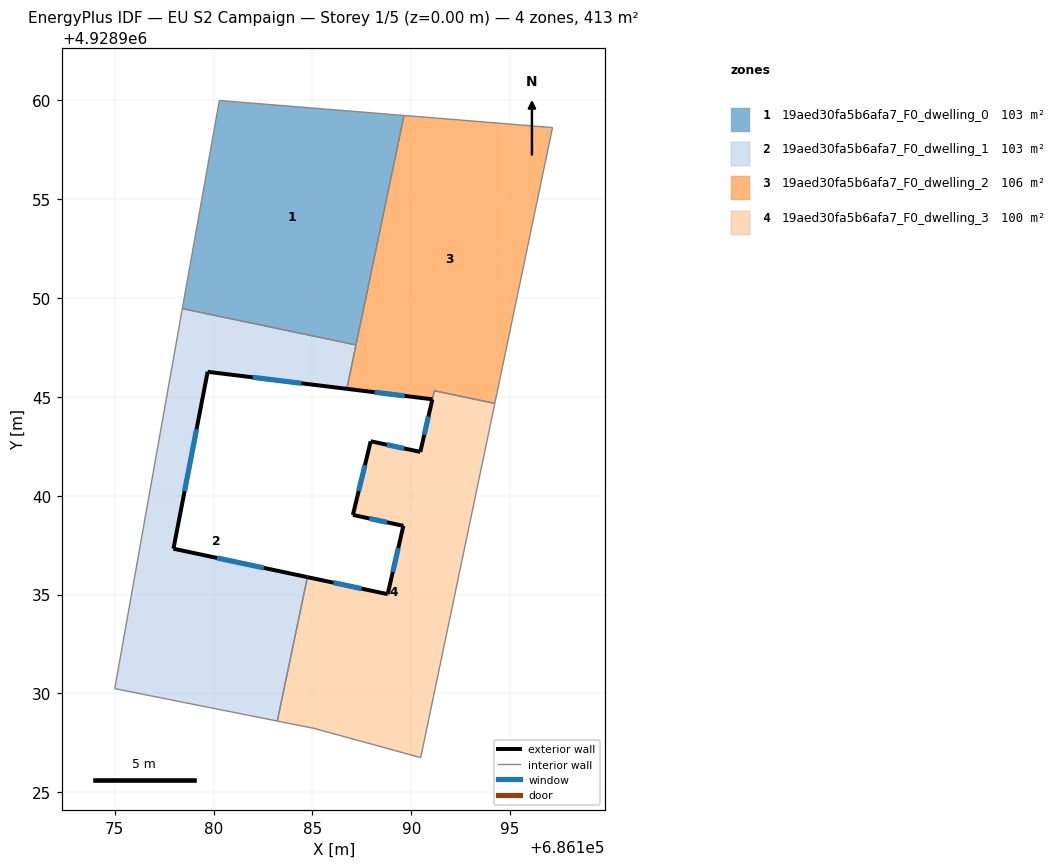
=== STOREY PLAN SPEC (per zone: floor XY polygon, exterior-wall plan segments, windows/doors) ===
zone 1: 19aed30fa5b6afa7_F0_dwelling_0  (103.2 m²)
  floor: (686189.64, 4928959.24) (686187.21, 4928947.63) (686178.42, 4928949.46) (686180.29, 4928960.00)
  interior walls: 4
zone 2: 19aed30fa5b6afa7_F0_dwelling_1  (103.2 m²)
  floor: (686187.21, 4928947.63) (686186.74, 4928945.41) (686179.70, 4928946.27) (686177.97, 4928937.32) (686184.75, 4928935.88) (686183.22, 4928928.60) (686175.00, 4928930.24) (686178.42, 4928949.46)
  exterior wall: (686184.75, 4928935.88) – (686177.97, 4928937.32)  [6.9 m]
    window: (686182.54, 4928936.35) – (686180.18, 4928936.85)  [2.5 m²]
  exterior wall: (686179.70, 4928946.27) – (686186.74, 4928945.41)  [7.1 m]
    window: (686181.99, 4928945.99) – (686184.45, 4928945.69)  [2.6 m²]
  exterior wall: (686177.97, 4928937.32) – (686179.70, 4928946.27)  [9.1 m]
    window: (686178.53, 4928940.23) – (686179.14, 4928943.36)  [3.3 m²]
  interior walls: 5
zone 3: 19aed30fa5b6afa7_F0_dwelling_2  (105.9 m²)
  floor: (686197.15, 4928958.63) (686194.23, 4928944.67) (686191.17, 4928945.31) (686191.07, 4928944.88) (686186.74, 4928945.41) (686189.64, 4928959.24)
  exterior wall: (686186.74, 4928945.41) – (686191.07, 4928944.88)  [4.4 m]
    window: (686188.15, 4928945.23) – (686189.66, 4928945.05)  [1.6 m²]
  interior walls: 6
zone 4: 19aed30fa5b6afa7_F0_dwelling_3  (100.4 m²)
  floor: (686194.23, 4928944.67) (686190.48, 4928926.75) (686185.08, 4928928.23) (686183.22, 4928928.60) (686184.75, 4928935.88) (686188.81, 4928935.02) (686189.60, 4928938.47) (686187.05, 4928939.03) (686187.95, 4928942.75) (686190.46, 4928942.22) (686191.17, 4928945.31)
  exterior wall: (686189.60, 4928938.47) – (686188.81, 4928935.02)  [3.5 m]
    window: (686189.35, 4928937.35) – (686189.07, 4928936.14)  [1.3 m²]
  exterior wall: (686187.05, 4928939.03) – (686189.60, 4928938.47)  [2.6 m]
    window: (686187.88, 4928938.85) – (686188.77, 4928938.65)  [1.0 m²]
  exterior wall: (686187.95, 4928942.75) – (686187.05, 4928939.03)  [3.8 m]
    window: (686187.66, 4928941.54) – (686187.34, 4928940.24)  [1.4 m²]
  exterior wall: (686190.46, 4928942.22) – (686187.95, 4928942.75)  [2.6 m]
    window: (686189.64, 4928942.39) – (686188.77, 4928942.58)  [0.9 m²]
  exterior wall: (686191.07, 4928944.87) – (686190.46, 4928942.22)  [2.7 m]
    window: (686190.87, 4928944.01) – (686190.66, 4928943.08)  [1.0 m²]
  exterior wall: (686188.81, 4928935.02) – (686184.75, 4928935.88)  [4.2 m]
    window: (686187.49, 4928935.30) – (686186.07, 4928935.60)  [1.5 m²]
  interior walls: 6

=== DERIVED (storey summary) ===
Building: EU S2 Campaign
Storey: 1 of 5  (floor level z = 0.00 m)
Storey gross floor area: 412.7 m²
Zones on this storey: 4
  - 19aed30fa5b6afa7_F0_dwelling_0: floor 103.2 m²
  - 19aed30fa5b6afa7_F0_dwelling_1: floor 103.2 m²; exterior wall 23.1 m (69.4 m²); 3 window(s) 8.5 m²; WWR 12.2%
  - 19aed30fa5b6afa7_F0_dwelling_2: floor 105.9 m²; exterior wall 4.4 m (13.1 m²); 1 window(s) 1.6 m²; WWR 12.2%
  - 19aed30fa5b6afa7_F0_dwelling_3: floor 100.4 m²; exterior wall 19.4 m (58.3 m²); 6 window(s) 7.1 m²; WWR 12.2%
Zone adjacency (shared interzone walls):
  - 19aed30fa5b6afa7_F0_dwelling_0 ↔ 19aed30fa5b6afa7_F0_dwelling_1
  - 19aed30fa5b6afa7_F0_dwelling_0 ↔ 19aed30fa5b6afa7_F0_dwelling_2
  - 19aed30fa5b6afa7_F0_dwelling_1 ↔ 19aed30fa5b6afa7_F0_dwelling_2
  - 19aed30fa5b6afa7_F0_dwelling_1 ↔ 19aed30fa5b6afa7_F0_dwelling_3
  - 19aed30fa5b6afa7_F0_dwelling_2 ↔ 19aed30fa5b6afa7_F0_dwelling_3